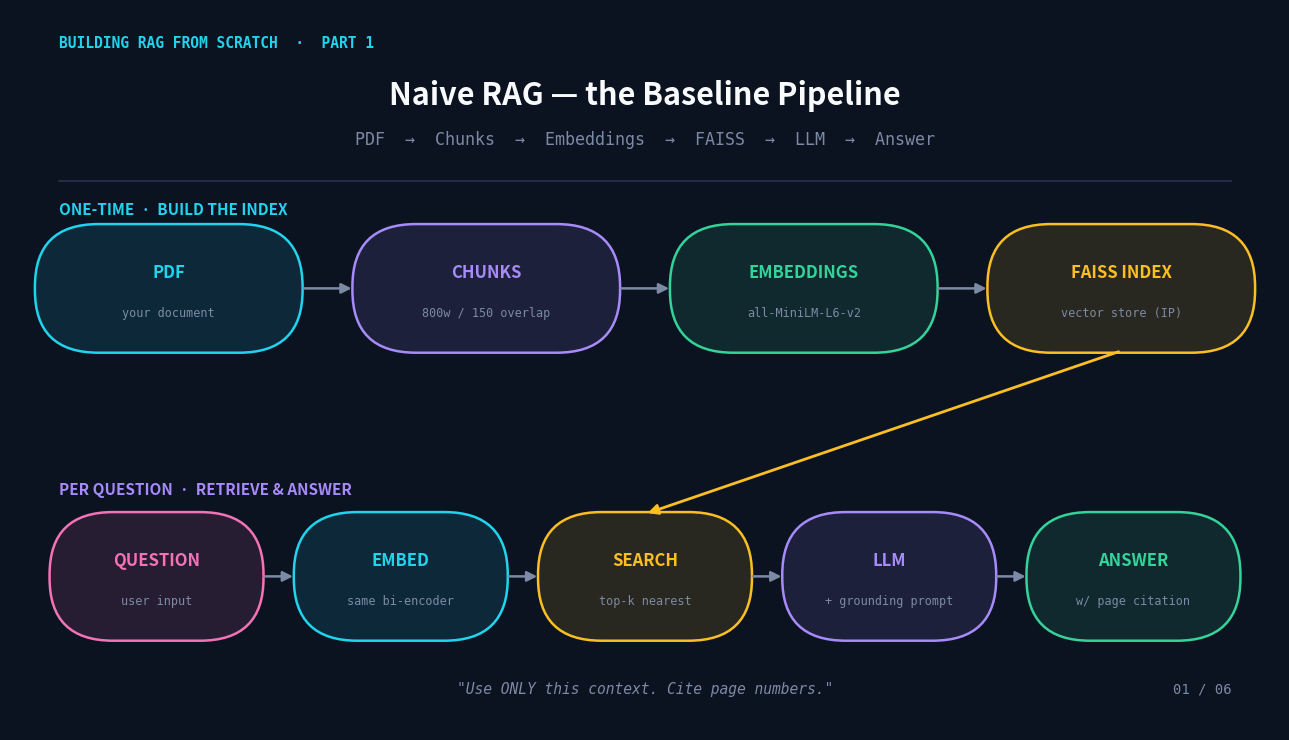

Here is the Python script that generated this plot: (Note: this script raises an exception after producing the figure.)
import matplotlib
matplotlib.use("Agg")
import matplotlib.pyplot as plt
from matplotlib.patches import FancyBboxPatch, FancyArrowPatch

fig, ax = plt.subplots(figsize=(13, 7.5), dpi=150)
ax.set_xlim(0, 13)
ax.set_ylim(0, 7.5)
ax.axis("off")

BG = "#0B1220"
fig.patch.set_facecolor(BG)
ax.set_facecolor(BG)

WHITE = "#F8FAFC"
GRAY = "#7C8AA5"
LINE = "#27324A"
CYAN = "#22D3EE"
PURPLE = "#A78BFA"
GREEN = "#34D399"
AMBER = "#FBBF24"
PINK = "#F472B6"

def pill(x, y, w, h, label, detail, color):
    rounding = h / 2
    fill = FancyBboxPatch(
        (x, y), w, h,
        boxstyle=f"round,pad=0.02,rounding_size={rounding:.2f}",
        linewidth=0, facecolor=color, alpha=0.12,
    )
    ax.add_patch(fill)
    outline = FancyBboxPatch(
        (x, y), w, h,
        boxstyle=f"round,pad=0.02,rounding_size={rounding:.2f}",
        linewidth=1.8, edgecolor=color, facecolor="none",
    )
    ax.add_patch(outline)
    ax.text(x + w / 2, y + h * 0.62, label, ha="center", va="center",
            fontsize=12, fontweight="bold", color=color)
    ax.text(x + w / 2, y + h * 0.30, detail, ha="center", va="center",
            fontsize=8.5, color=GRAY, fontfamily="monospace")

def arrow(x1, y1, x2, y2, color=GRAY, lw=1.8, connectionstyle="arc3,rad=0"):
    a = FancyArrowPatch((x1, y1), (x2, y2), arrowstyle="-|>", color=color,
                         linewidth=lw, mutation_scale=15,
                         connectionstyle=connectionstyle)
    ax.add_patch(a)

# ---------------- Header ----------------
ax.text(0.5, 7.15, "BUILDING RAG FROM SCRATCH  ·  PART 1", ha="left", va="center",
        fontsize=10.5, fontweight="bold", color=CYAN, fontfamily="monospace")
ax.text(6.5, 6.6, "Naive RAG — the Baseline Pipeline", ha="center", va="center",
        fontsize=22, fontweight="bold", color=WHITE)
ax.text(6.5, 6.15, "PDF  →  Chunks  →  Embeddings  →  FAISS  →  LLM  →  Answer",
        ha="center", va="center", fontsize=12, color=GRAY, fontfamily="monospace")

ax.plot([0.5, 12.5], [5.72, 5.72], color=LINE, linewidth=1.2)

# ---------------- Row 1: Indexing ----------------
ax.text(0.5, 5.42, "ONE-TIME  ·  BUILD THE INDEX", ha="left", va="center",
        fontsize=11, fontweight="bold", color=CYAN)

y1, h1, w1, gap1 = 3.95, 1.3, 2.7, 0.55
n1 = 4
x0_1 = (13 - (n1 * w1 + (n1 - 1) * gap1)) / 2
row1 = [
    ("PDF", "your document", CYAN),
    ("CHUNKS", "800w / 150 overlap", PURPLE),
    ("EMBEDDINGS", "all-MiniLM-L6-v2", GREEN),
    ("FAISS INDEX", "vector store (IP)", AMBER),
]
xs1 = []
for i, (lab, det, col) in enumerate(row1):
    x = x0_1 + i * (w1 + gap1)
    xs1.append(x)
    pill(x, y1, w1, h1, lab, det, col)
    if i < n1 - 1:
        arrow(x + w1, y1 + h1 / 2, x + w1 + gap1, y1 + h1 / 2)

# ---------------- Row 2: Per question ----------------
ax.text(0.5, 2.50, "PER QUESTION  ·  RETRIEVE & ANSWER", ha="left", va="center",
        fontsize=11, fontweight="bold", color=PURPLE)

y2, h2, w2, gap2 = 0.95, 1.3, 2.15, 0.35
n2 = 5
x0_2 = (13 - (n2 * w2 + (n2 - 1) * gap2)) / 2
row2 = [
    ("QUESTION", "user input", PINK),
    ("EMBED", "same bi-encoder", CYAN),
    ("SEARCH", "top-k nearest", AMBER),
    ("LLM", "+ grounding prompt", PURPLE),
    ("ANSWER", "w/ page citation", GREEN),
]
xs2 = []
for i, (lab, det, col) in enumerate(row2):
    x = x0_2 + i * (w2 + gap2)
    xs2.append(x)
    pill(x, y2, w2, h2, lab, det, col)
    if i < n2 - 1:
        arrow(x + w2, y2 + h2 / 2, x + w2 + gap2, y2 + h2 / 2)

# Connector: FAISS INDEX -> SEARCH (same accent color, ties the two rows together)
arrow(xs1[3] + w1 / 2, y1, xs2[2] + w2 / 2, y2 + h2, color=AMBER, lw=2.0)

# ---------------- Footer ----------------
ax.text(6.5, 0.42, '"Use ONLY this context. Cite page numbers."',
        ha="center", va="center", fontsize=10.5, color=GRAY,
        fontfamily="monospace", style="italic")
ax.text(12.5, 0.42, "01 / 06", ha="right", va="center",
        fontsize=10, color=GRAY, fontfamily="monospace")

plt.tight_layout()
plt.savefig("/home/user/RAG/naive_rag_pipeline_dark.png", dpi=150, bbox_inches="tight",
            facecolor=BG)
print("saved")
